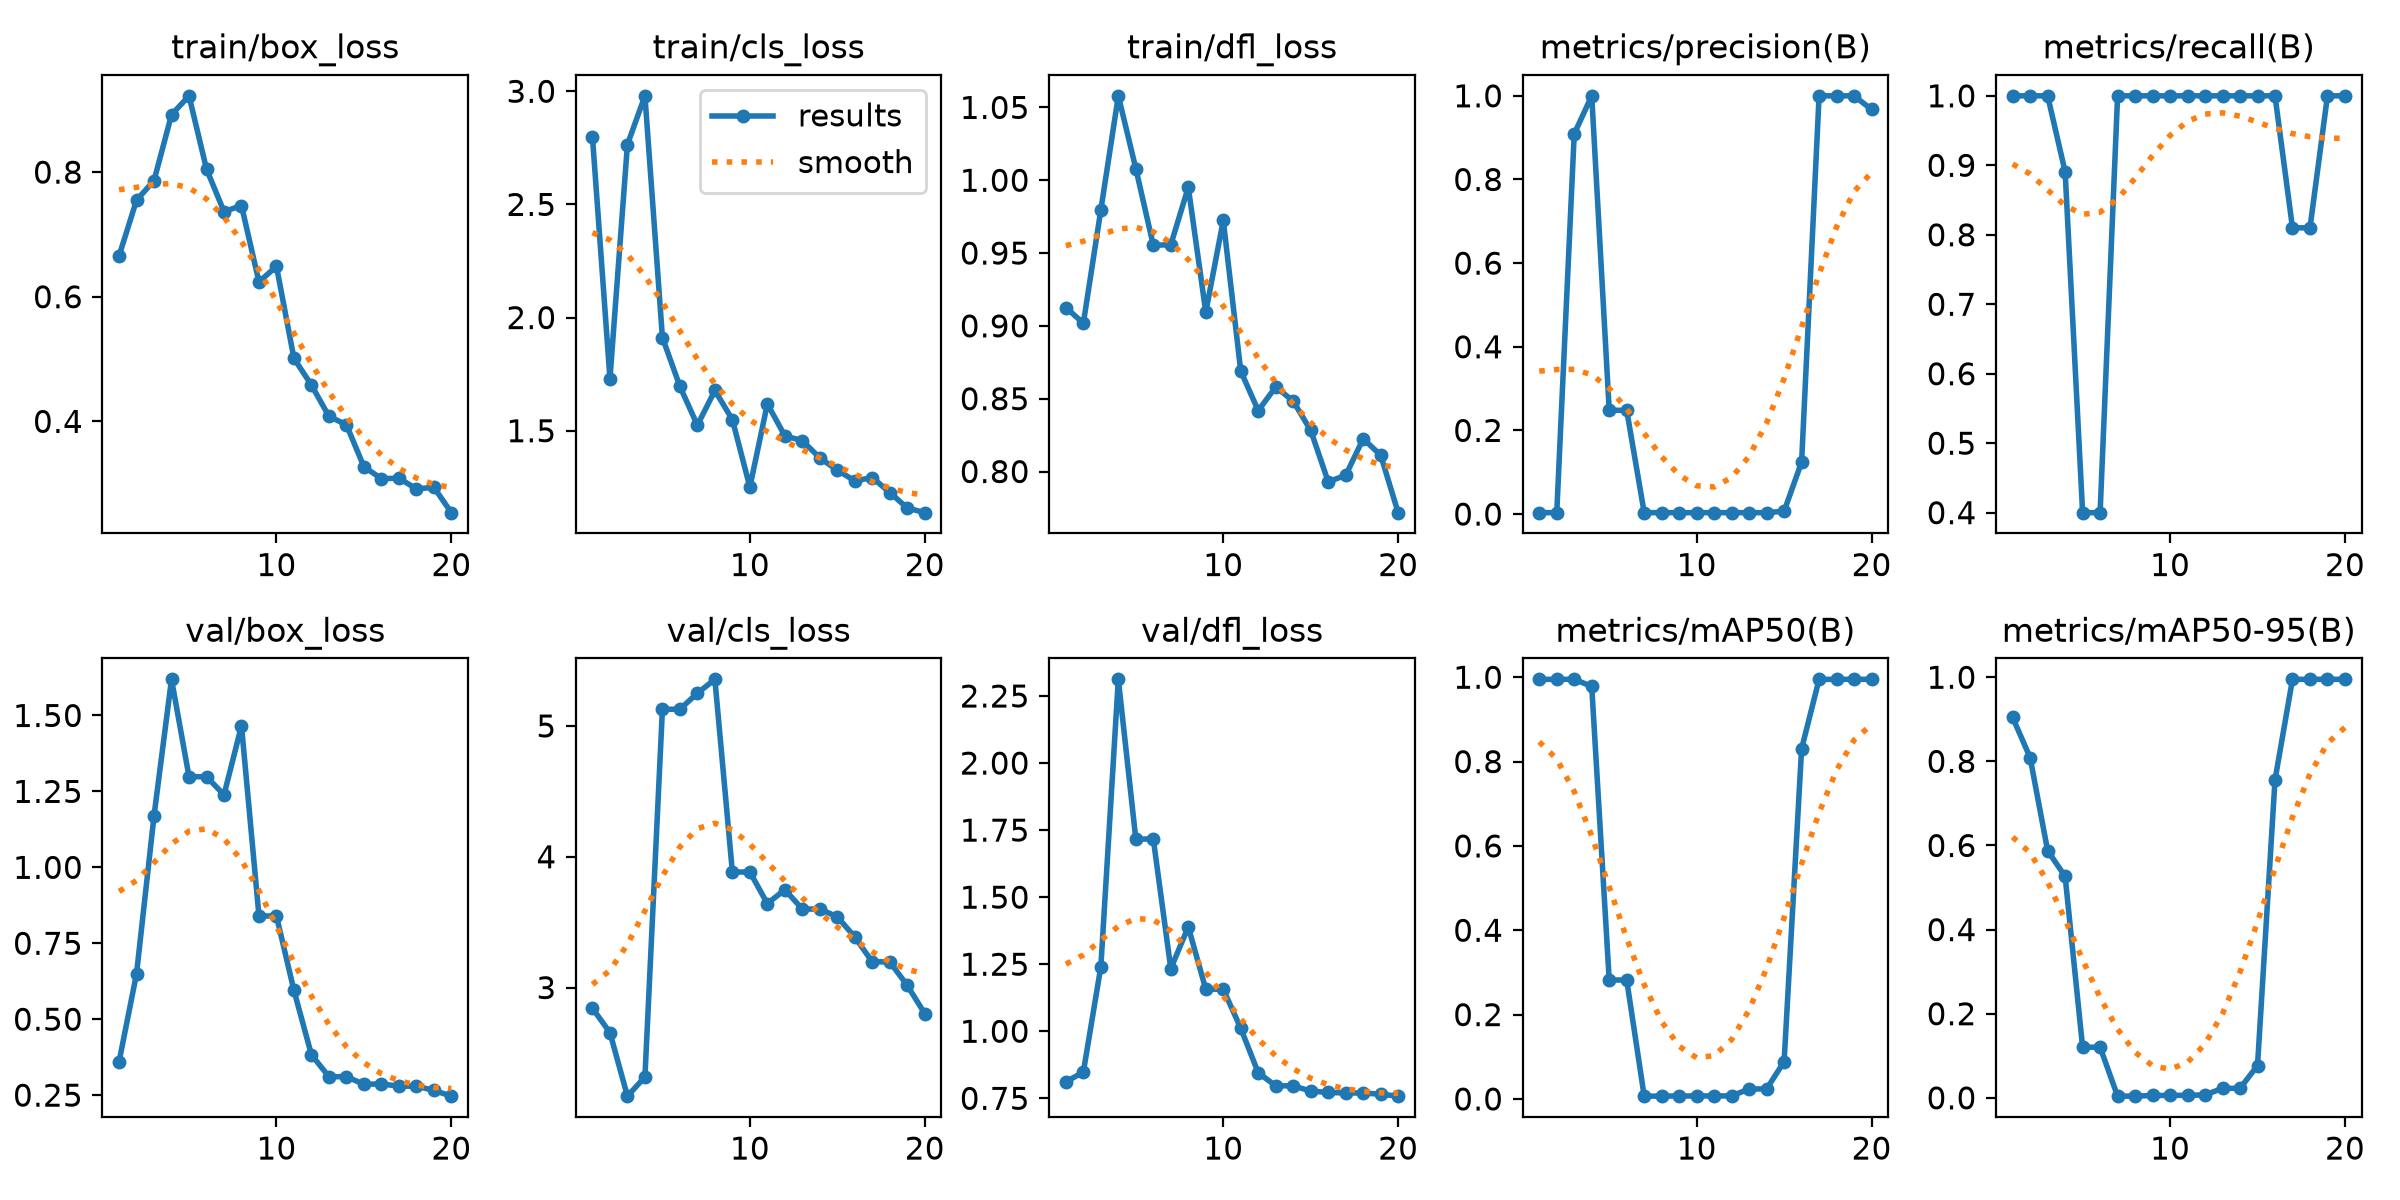

The file beside this chart, header and first rows:
epoch, time, train/box_loss, train/cls_loss, train/dfl_loss, metrics/precision(B), metrics/recall(B), metrics/mAP50(B), metrics/mAP50-95(B), val/box_loss, val/cls_loss, val/dfl_loss, lr/pg0, lr/pg1, lr/pg2
1, 66.88, 0.6655, 2.798, 0.9126, 0.00333, 1, 0.995, 0.9043, 0.3598, 2.841, 0.8114, 0.0004444, 0.0004444, 0.0004444
2, 131, 0.755, 1.73, 0.9018, 0.00333, 1, 0.995, 0.8086, 0.6501, 2.656, 0.8479, 0.001056, 0.001056, 0.001056
3, 179, 0.7864, 2.765, 0.9796, 0.9091, 1, 0.995, 0.5877, 1.17, 2.17, 1.24, 0.001602, 0.001602, 0.001602
4, 261.1, 0.8921, 2.98, 1.058, 1, 0.8908, 0.9783, 0.5265, 1.619, 2.317, 2.312, 0.001703, 0.001703, 0.001703
5, 300.2, 0.9224, 1.912, 1.008, 0.2481, 0.4, 0.2821, 0.1204, 1.298, 5.128, 1.717, 0.001604, 0.001604, 0.001604
6, 335.9, 0.8049, 1.696, 0.9553, 0.2481, 0.4, 0.2821, 0.1204, 1.298, 5.128, 1.717, 0.001505, 0.001505, 0.001505
7, 374.4, 0.7367, 1.524, 0.9558, 0.00333, 1, 0.00666, 0.004, 1.239, 5.251, 1.234, 0.001406, 0.001406, 0.001406
8, 433.1, 0.7462, 1.678, 0.9952, 0.00333, 1, 0.00683, 0.00404, 1.466, 5.356, 1.389, 0.001307, 0.001307, 0.001307
9, 480, 0.6238, 1.549, 0.9095, 0.00333, 1, 0.00703, 0.00569, 0.8397, 3.883, 1.157, 0.001208, 0.001208, 0.001208
10, 517.6, 0.6488, 1.251, 0.9725, 0.00333, 1, 0.00703, 0.00569, 0.8397, 3.883, 1.157, 0.001109, 0.001109, 0.001109
11, 556.6, 0.501, 1.619, 0.8689, 0.00333, 1, 0.00723, 0.00624, 0.5945, 3.642, 1.011, 0.00101, 0.00101, 0.00101
12, 593.8, 0.4583, 1.477, 0.8418, 0.00333, 1, 0.00723, 0.00687, 0.3829, 3.748, 0.8451, 0.000911, 0.000911, 0.000911
13, 629.9, 0.4081, 1.456, 0.8581, 0.00333, 1, 0.02372, 0.02265, 0.3107, 3.6, 0.7965, 0.000812, 0.000812, 0.000812
14, 665.7, 0.3945, 1.38, 0.8483, 0.00333, 1, 0.02372, 0.02265, 0.3107, 3.6, 0.7965, 0.000713, 0.000713, 0.000713
15, 702.1, 0.3271, 1.326, 0.8283, 0.0068, 1, 0.08854, 0.07669, 0.2856, 3.541, 0.777, 0.000614, 0.000614, 0.000614
16, 737.6, 0.308, 1.279, 0.793, 0.1242, 1, 0.8304, 0.7559, 0.2869, 3.386, 0.7719, 0.000515, 0.000515, 0.000515
17, 770.9, 0.3088, 1.293, 0.7974, 1, 0.81, 0.995, 0.995, 0.2795, 3.197, 0.7699, 0.000416, 0.000416, 0.000416
18, 806.7, 0.2917, 1.227, 0.8225, 1, 0.81, 0.995, 0.995, 0.2795, 3.197, 0.7699, 0.000317, 0.000317, 0.000317
19, 1105, 0.2942, 1.159, 0.8113, 1, 1, 0.995, 0.995, 0.2656, 3.016, 0.7651, 0.000218, 0.000218, 0.000218
20, 1152, 0.2535, 1.138, 0.7718, 0.9673, 1, 0.995, 0.995, 0.2466, 2.801, 0.758, 0.000119, 0.000119, 0.000119
